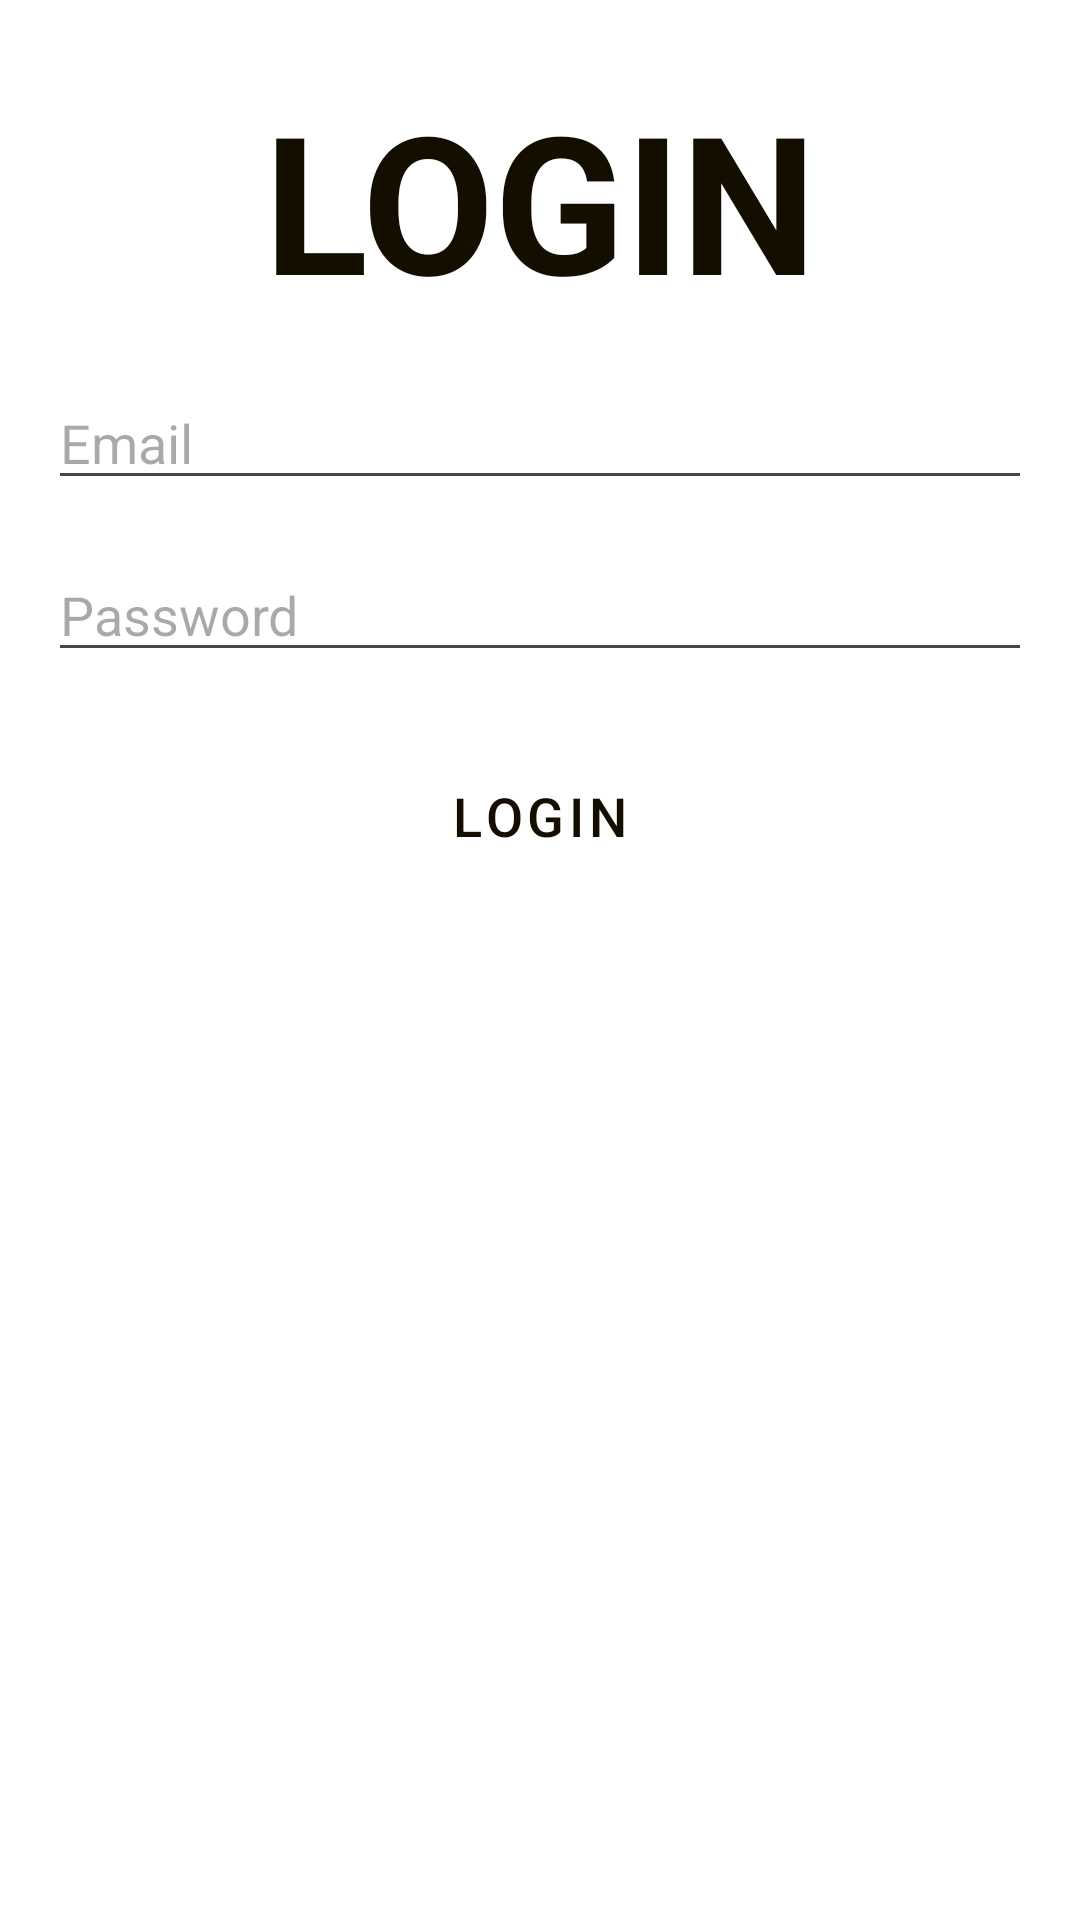

Layout XML and referenced resources for this Android screen:
<!-- AndroidManifest.xml: application theme Theme.Octi -->
<!-- res/layout/activity_login.xml -->
<?xml version="1.0" encoding="utf-8"?>
<androidx.constraintlayout.widget.ConstraintLayout xmlns:android="http://schemas.android.com/apk/res/android"
    xmlns:app="http://schemas.android.com/apk/res-auto"
    xmlns:tools="http://schemas.android.com/tools"
    android:layout_width="match_parent"
    android:layout_height="match_parent"
    tools:context=".UI.Login.LoginActivity">
    <TextView
        android:id="@+id/title"
        android:layout_width="wrap_content"
        android:layout_height="wrap_content"
        android:layout_marginTop="24dp"
        android:text="LOGIN"
        android:textColor="@color/wood_black"
        android:textStyle="bold"
        android:textSize="@dimen/text_title"
        app:layout_constraintEnd_toEndOf="parent"
        app:layout_constraintHorizontal_bias="0.5"
        app:layout_constraintStart_toStartOf="parent"
        app:layout_constraintTop_toTopOf="parent" />

    <EditText
        android:id="@+id/et_email_login_activity"
        android:layout_width="0dp"
        android:layout_height="wrap_content"
        android:hint="Email"
        android:inputType="textEmailAddress"
        android:layout_marginStart="16dp"
        android:layout_marginEnd="16dp"
        app:layout_constraintTop_toBottomOf="@id/title"
        app:layout_constraintStart_toStartOf="parent"
        app:layout_constraintEnd_toEndOf="parent"
        android:layout_marginTop="16dp"/>

    <EditText
        android:id="@+id/et_password_login_activity"
        android:layout_width="0dp"
        android:layout_height="wrap_content"
        android:layout_marginTop="16dp"
        android:hint="Password"
        android:inputType="textPassword"
        app:layout_constraintEnd_toEndOf="@id/et_email_login_activity"
        app:layout_constraintStart_toStartOf="@id/et_email_login_activity"
        app:layout_constraintTop_toBottomOf="@id/et_email_login_activity" />

    <Button
        android:id="@+id/btn_login_login_activity"
        android:layout_width="wrap_content"
        android:layout_height="wrap_content"
        android:text="LOGIN"
        android:onClick="onLoginClick"
        style="@style/WoodThemeButton"
        app:layout_constraintTop_toBottomOf="@id/et_password_login_activity"
        app:layout_constraintStart_toStartOf="@id/et_password_login_activity"
        app:layout_constraintEnd_toEndOf="@id/et_password_login_activity"
        app:layout_constraintVertical_bias="0.6"
        android:layout_marginTop="24dp"/>
</androidx.constraintlayout.widget.ConstraintLayout>
<!-- resources referenced by this layout -->
<resources>
  <color name="wood_black">#140E01</color>
  <dimen name="text_title">64sp</dimen>
  <style name="WoodThemeButton" parent="Widget.MaterialComponents.Button">
          <item name="backgroundTint">@color/wood_theme_button_color</item>
          <item name="android:textColor">@color/wood_theme_text_color</item>
          <item name="android:textSize">18sp</item>
      </style>
  <style name="Theme.Octi" parent="Base.Theme.Octi" />
  <style name="Base.Theme.Octi" parent="Theme.Material3.DayNight.NoActionBar">
          
          
      </style>
</resources>
